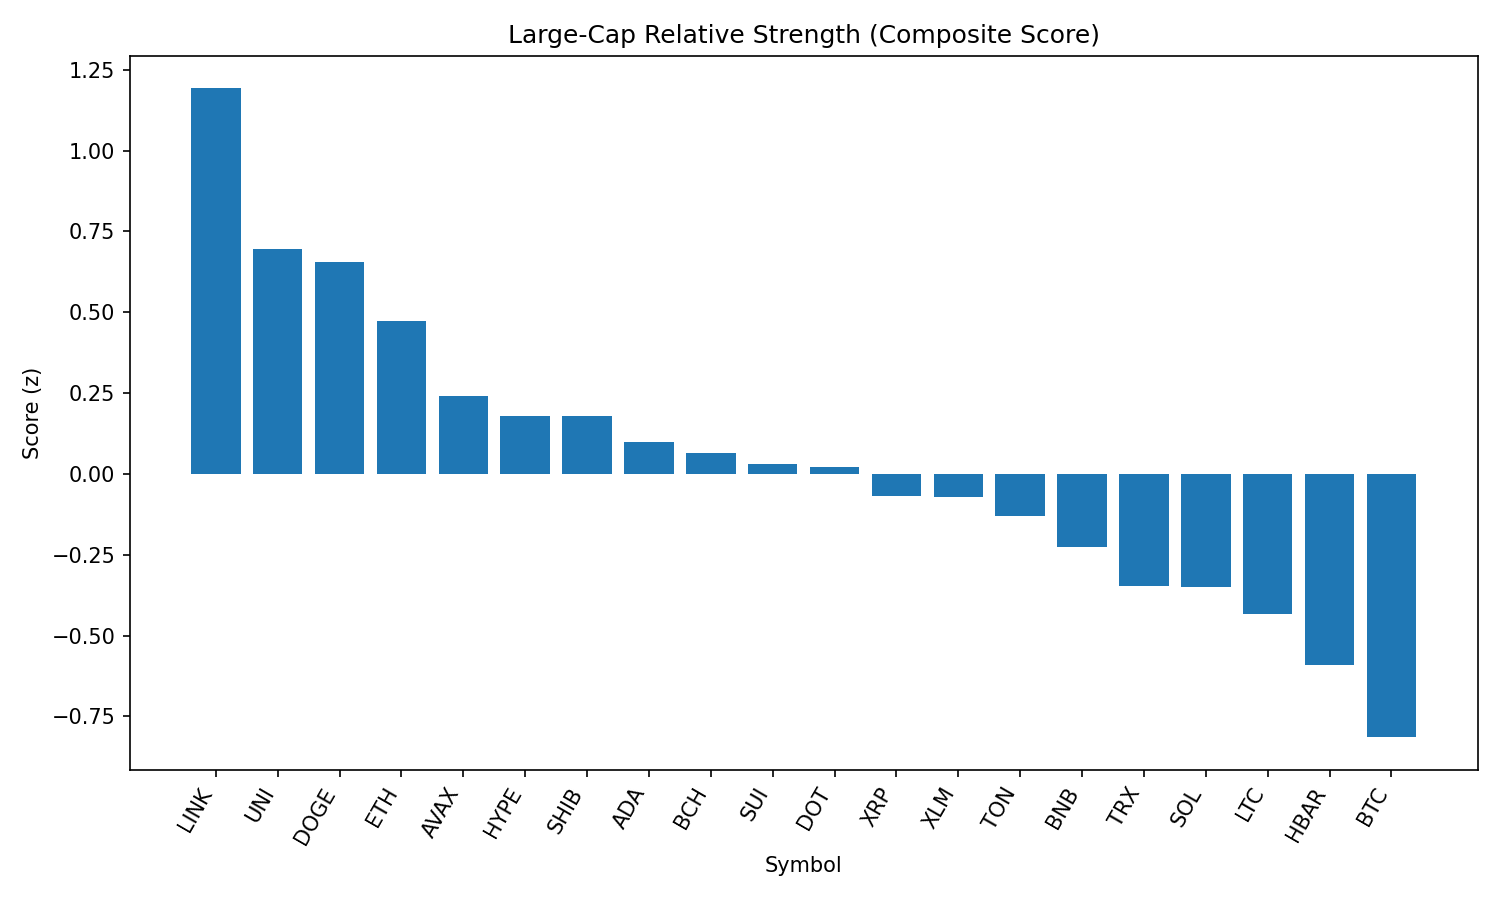

Values plotted in this chart, from the file beside it:
rank, name, symbol, price, pct_1h, pct_24h, pct_7d, pct_1h_vs_btc, pct_24h_vs_btc, pct_7d_vs_btc, market_cap_rank, market_cap, volume_usd, score
1, Chainlink, LINK, 23.76, 0.7291, 1.799, -6.682, 0.7587, 2.012, -1.11, 13, 16113406239, 664100453, 1.192
2, Uniswap, UNI, 9.85, 0.6109, 0.8885, -9.793, 0.6406, 1.101, -4.221, 34, 5911800785, 195998916, 0.6951
3, Dogecoin, DOGE, 0.2176, 0.568, 0.9334, -6.184, 0.5976, 1.146, -0.6124, 9, 32793096685, 927208625, 0.6549
4, Ethereum, ETH, 4473, 0.3533, 1.866, -6.286, 0.383, 2.079, -0.7145, 2, 539917198877, 18849888995, 0.4741
5, Avalanche, AVAX, 23.95, 0.3599, 1.034, -6.026, 0.3895, 1.246, -0.4546, 22, 10115247797, 253108154, 0.2399
6, Hyperliquid, HYPE, 44.33, 0.1936, 1.923, 1.885, 0.2233, 2.135, 7.456, 18, 12010636288, 202890822, 0.1805
7, Shiba Inu, SHIB, 1.241e-05, 0.4152, 0.1893, -3.716, 0.4448, 0.4019, 1.856, 30, 7311743716, 122621903, 0.1794
8, Cardano, ADA, 0.8217, 0.48, -0.5216, -8.789, 0.5096, -0.309, -3.217, 11, 29981724708, 1005752682, 0.09969
9, Bitcoin Cash, BCH, 548.8, 0.107, 2.618, -7.815, 0.1366, 2.831, -2.243, 21, 10930385793, 187044429, 0.06425
10, Sui, SUI, 3.31, 0.4297, -0.3644, -8.611, 0.4593, -0.1518, -3.04, 19, 11621689077, 596832280, 0.03125
11, Polkadot, DOT, 3.8, 0.3324, 0.3538, -5.835, 0.3621, 0.5664, -0.2633, 35, 5791259823, 205478987, 0.02312
12, XRP, XRP, 2.82, 0.2747, 0.4617, -6.652, 0.3044, 0.6743, -1.081, 3, 167947592745, 3230580344, -0.06862
13, Stellar, XLM, 0.3591, 0.3248, 0.2987, -12.1, 0.3544, 0.5113, -6.525, 20, 11267315388, 159521905, -0.06972
14, Toncoin, TON, 3.14, 0.08572, 1.914, -6.061, 0.1153, 2.126, -0.4894, 28, 8070925146, 120470334, -0.1295
15, BNB, BNB, 859.6, 0.236, -0.05624, -1.016, 0.2656, 0.1563, 4.556, 5, 119650157268, 721785153, -0.2258
16, TRON, TRX, 0.3421, 0.1408, 0.5159, -6.487, 0.1704, 0.7285, -0.9158, 10, 32382548768, 451036352, -0.3472
17, Solana, SOL, 203.4, 0.1269, 0.3594, -2.274, 0.1565, 0.572, 3.298, 6, 109961985937, 5342329283, -0.3507
18, Litecoin, LTC, 111.1, 0.09529, 0.5604, -6.617, 0.1249, 0.773, -1.046, 27, 8469483297, 342470446, -0.4342
19, Hedera, HBAR, 0.2245, 0.1529, -0.5425, -8.193, 0.1825, -0.3299, -2.622, 25, 9511529364, 142665247, -0.5907
20, Bitcoin, BTC, 108426, -0.02963, -0.2126, -5.572, 0.0, 0.0, 0.0, 1, 2159342119252, 22652774282, -0.8141
21, Cronos, CRO, 0.2912, 0.1985, -6.12, 85.42, 0.2281, -5.908, 91, 23, 9778606974, 412535091, -0.8635
